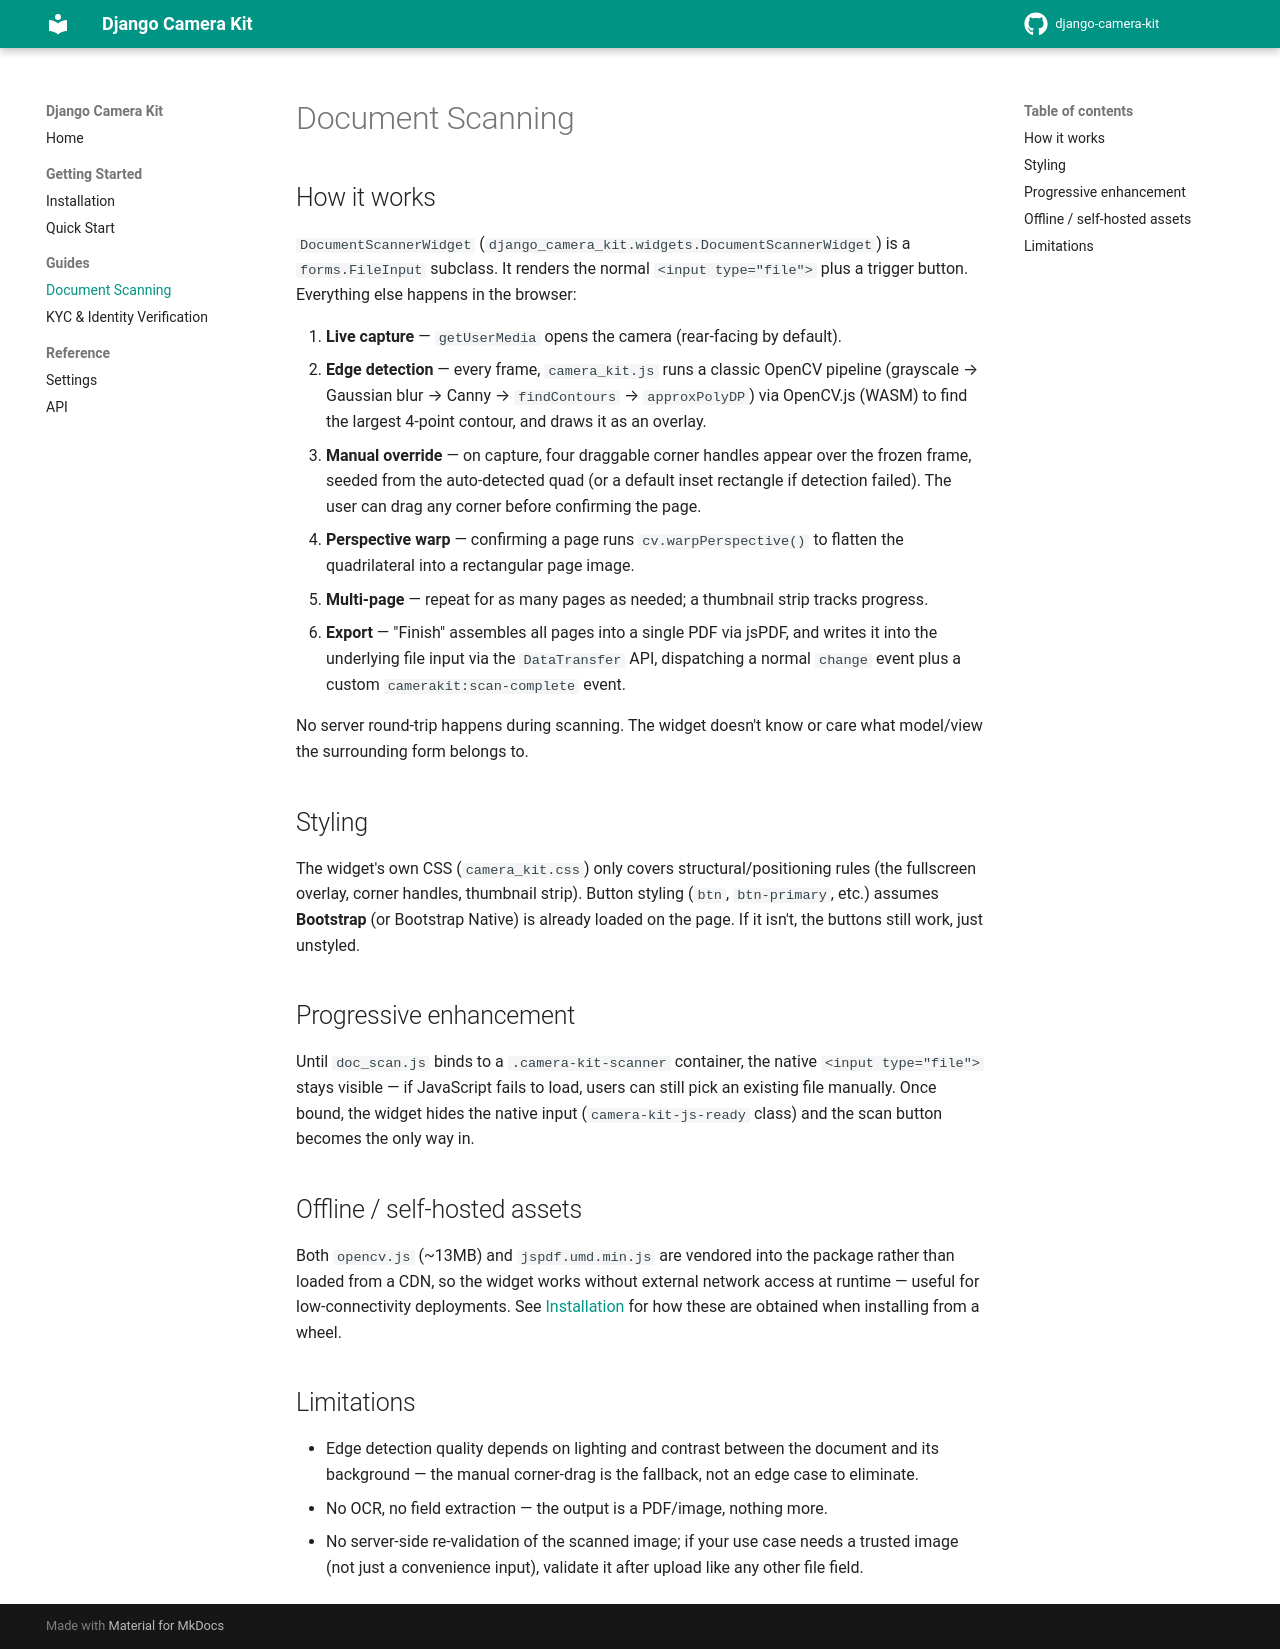

repository: Altius-Academy-SNC/django-camera-kit · page: guides/scan/index.html · generator: mkdocs

# Document Scanning

## How it works

`DocumentScannerWidget` (`django_camera_kit.widgets.DocumentScannerWidget`) is a `forms.FileInput` subclass. It renders the normal `<input type="file">` plus a trigger button. Everything else happens in the browser:

1. **Live capture** — `getUserMedia` opens the camera (rear-facing by default).
2. **Edge detection** — every frame, `camera_kit.js` runs a classic OpenCV pipeline (grayscale → Gaussian blur → Canny → `findContours` → `approxPolyDP`) via OpenCV.js (WASM) to find the largest 4-point contour, and draws it as an overlay.
3. **Manual override** — on capture, four draggable corner handles appear over the frozen frame, seeded from the auto-detected quad (or a default inset rectangle if detection failed). The user can drag any corner before confirming the page.
4. **Perspective warp** — confirming a page runs `cv.warpPerspective()` to flatten the quadrilateral into a rectangular page image.
5. **Multi-page** — repeat for as many pages as needed; a thumbnail strip tracks progress.
6. **Export** — "Finish" assembles all pages into a single PDF via jsPDF, and writes it into the underlying file input via the `DataTransfer` API, dispatching a normal `change` event plus a custom `camerakit:scan-complete` event.

No server round-trip happens during scanning. The widget doesn't know or care what model/view the surrounding form belongs to.

## Styling

The widget's own CSS (`camera_kit.css`) only covers structural/positioning rules (the fullscreen overlay, corner handles, thumbnail strip). Button styling (`btn`, `btn-primary`, etc.) assumes **Bootstrap** (or Bootstrap Native) is already loaded on the page. If it isn't, the buttons still work, just unstyled.

## Progressive enhancement

Until `doc_scan.js` binds to a `.camera-kit-scanner` container, the native `<input type="file">` stays visible — if JavaScript fails to load, users can still pick an existing file manually. Once bound, the widget hides the native input (`camera-kit-js-ready` class) and the scan button becomes the only way in.

## Offline / self-hosted assets

Both `opencv.js` (~13MB) and `jspdf.umd.min.js` are vendored into the package rather than loaded from a CDN, so the widget works without external network access at runtime — useful for low-connectivity deployments. See [Installation](../getting-started/install.md) for how these are obtained when installing from a wheel.

## Limitations

- Edge detection quality depends on lighting and contrast between the document and its background — the manual corner-drag is the fallback, not an edge case to eliminate.
- No OCR, no field extraction — the output is a PDF/image, nothing more.
- No server-side re-validation of the scanned image; if your use case needs a trusted image (not just a convenience input), validate it after upload like any other file field.
